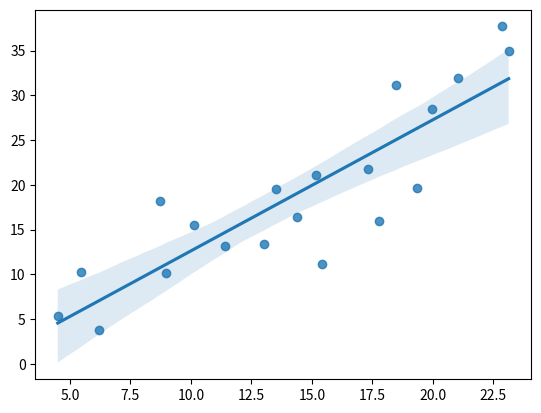

Python code for this plot:
import matplotlib.pyplot as plt
import numpy as np 
import seaborn as sns

num_points = 20
x = 5 + np.arange(num_points) + np.random.randn(num_points)
y = 10 + np.arange(num_points) + 5 * np.random.randn(num_points)

sns.regplot(x=x, y=y)
plt.show()
